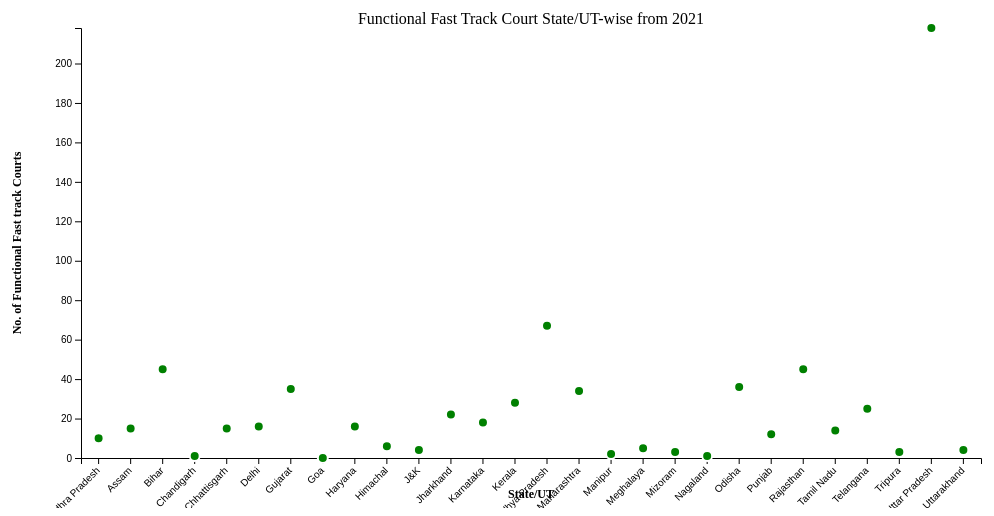
D3 v6 page, settled after 480 driven frames (8 s of simulated time); the page loaded 1 data file(s).


		d3.csv("fasttrackcourt1.csv").then(function(dataset) {
			// Convert numeric values to numbers
			dataset.forEach(function(d) {
				d["2021"] = +d["2021"];
				
			});

			// Define dimensions of the plot area
			var margin = { top: 20, right: 20, bottom: 50, left: 80 };
			var width = 1000 - margin.left - margin.right;
			var height = 500 - margin.top - margin.bottom;

			// Create the SVG canvas
			var svg = d3.select("#scatter-plot")
				.append("svg")
				.attr("width", width + margin.left + margin.right)
				.attr("height", height + margin.top + margin.bottom)
				.append("g")
				.attr("transform", "translate(" + margin.left + "," + margin.top + ")");

			// Define the scales for the x and y axes
			var xScale = d3.scaleBand()
				.domain(dataset.map(function(d) { return d.state_ut; }))
				.range([0, width])
				.paddingInner(0.1)
				.paddingOuter(0.1);

			var yScale = d3.scaleLinear()
				.domain([0, d3.max(dataset, function(d) { return d["2021"]; })])
				.range([height, 0]);

			// Add the x-axis
			svg.append("g")
				.attr("transform", "translate(0," + height + ")")
				.call(d3.axisBottom(xScale))
				.selectAll("text")
				.attr("transform", "rotate(-45)")
				.attr("text-anchor", "end")
				.attr("dx", "-.8em")
				.attr("dy", ".15em");

			// Add the y-axis
			svg.append("g")
				.call(d3.axisLeft(yScale));

                 svg.selectAll(".circle")
            .data(dataset)
            .enter()
            .append("circle")
            .attr("class", "circle")
            .attr("cx", function(d) { return xScale(d.state_ut) + xScale.bandwidth() / 2; })
            .attr("cy", function(d) { return yScale(d["2021"]); })
            .attr("r", 5)
            .on("mouseover", function(d) {
                // Show the tooltip
                d3.select("#tooltip")
                    .style("opacity", 1)
                    .style("left", d3.event.pageX + "px")
                    .style("top", d3.event.pageY + "px")
                    .html("X: " + d.state_ut + "<br>Y: " + d["2021"]);
            })
            .on("mouseout", function(d) {
                // Hide the tooltip
                d3.select("#tooltip")
                    .style("opacity", 0);
            });
			// Add the data points as circles
			svg.selectAll(".circle")
				.data(dataset)
				.enter()
				.append("circle")
				.attr("class", "circle")
				.attr("cx", function(d) { return xScale(d.state_ut) + xScale.bandwidth() / 2; })
				.attr("cy", function(d) { return yScale(d["2021"]); })
				.attr("r", 5);

                
			// Add labels for the x and y axes
			svg.append("text")
				.attr("class", "axis-label")
				.attr("text-anchor", "middle")
				.attr("transform", "translate(" + (width / 2) + "," + (height + margin.bottom - 10) + ")")
				.text("State/UT");

			svg.append("text")
            .attr("class", "axis-label")
            .attr("text-anchor", "middle")
			.attr("transform", "rotate(-90) translate(" + (-height/2) + "," + (-margin.left + 20) + ")")
			.text("No. of Functional Fast track Courts");
			svg.append("text")
			.attr("x", (width / 2))
			.attr("y", 0 - (margin.top / 5))
			.attr("text-anchor", "middle")
			.style("font-size", "16px")
			.text("Functional Fast Track Court State/UT-wise from 2021");


	}).catch(function(error) {
		console.log(error);
	});
    


### data: fasttrackcourt1.csv
S No., state_ut, 2020, 2021, 2022
1, Andhra Pradesh, 8, 10, 14
2, Assam, 7, 15, 17
3, Bihar, 45, 45, 45
4, Chandigarh, 1, 1, 48
5, Chhattisgarh, 15, 15, 15
6, Delhi, 0, 16, 16
7, Gujarat, 35, 35, 35
8, Goa, 0, 0, 1
9, Haryana, 16, 16, 16
10, Himachal, 3, 6, 6
11, J&K, 0, 4, 4
12, Jharkhand, 20, 22, 22
13, Karnataka, 14, 18, 30
14, Kerala, 23, 28, 52
15, Madhya Pradesh, 66, 67, 67
16, Maharashtra, 25, 34, 39
17, Manipur, 0, 2, 2
18, Meghalaya, 0, 5, 5
19, Mizoram, 0, 3, 3
20, Nagaland, 0, 1, 1
21, Odisha, 15, 36, 44
22, Punjab, 3, 12, 12
23, Rajasthan, 45, 45, 45
24, Tamil Nadu, 14, 14, 14
25, Telangana, 19, 25, 34
26, Tripura, 3, 3, 3
27, Uttar Pradesh, 218, 218, 218
28, Uttarakhand, 4, 4, 4